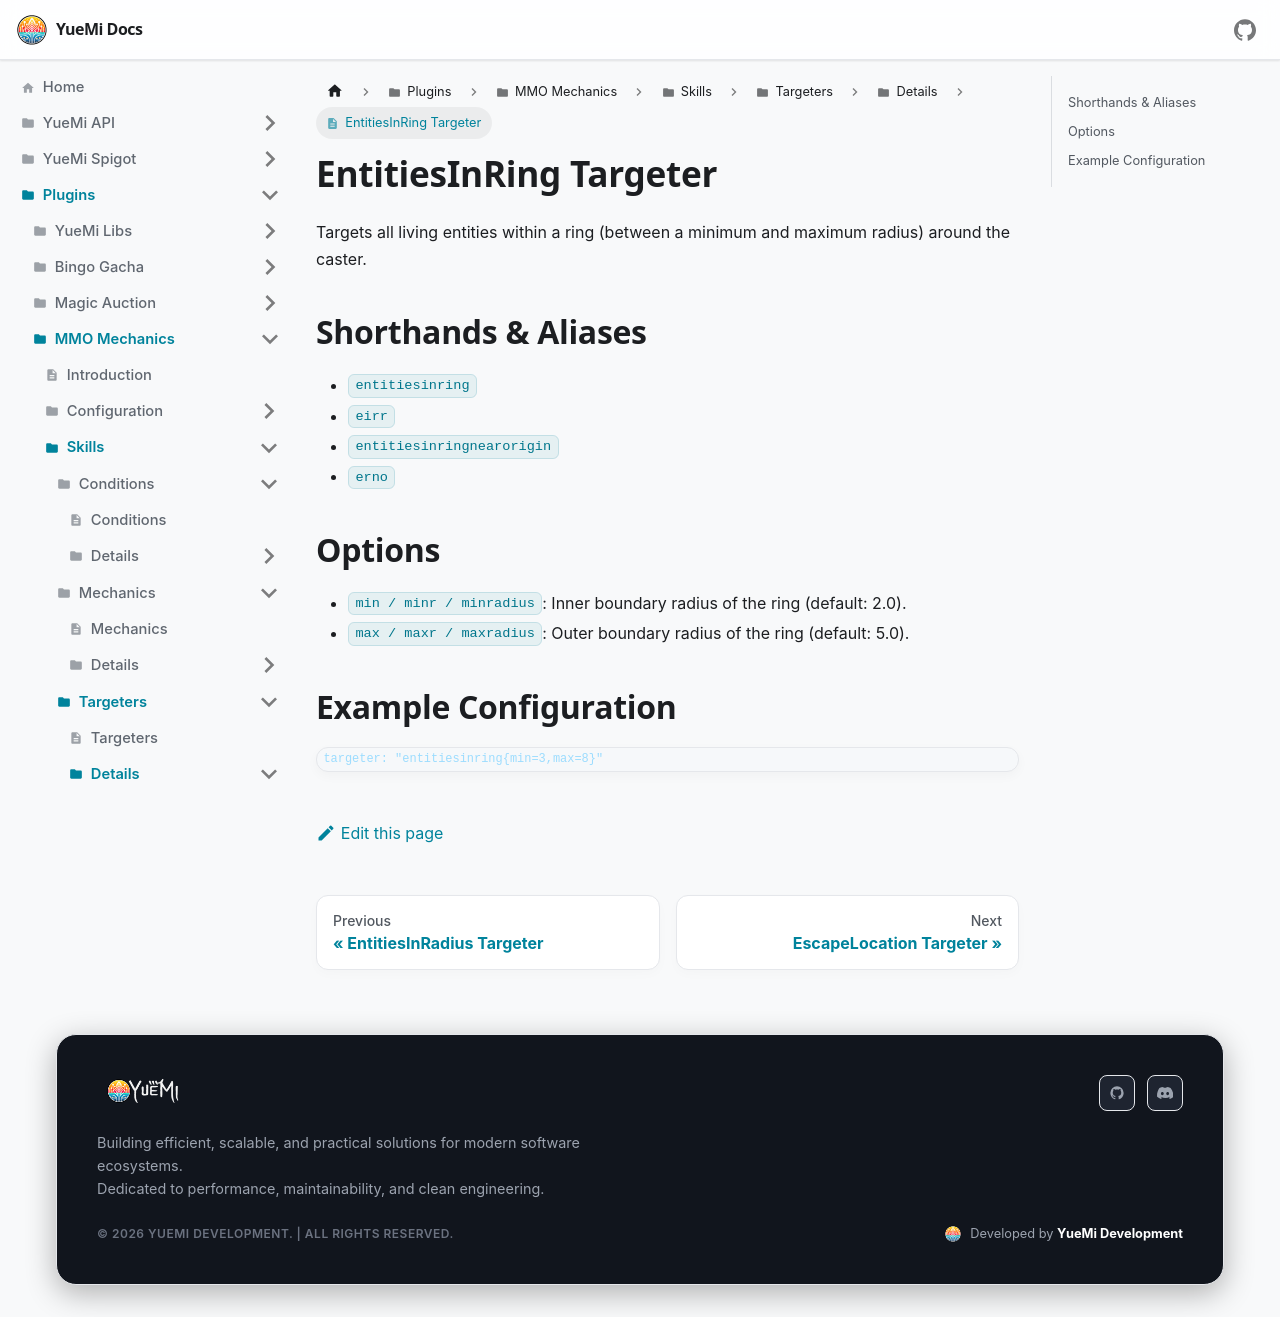

repository: YueMi-Development/YueMi-Docs · page: Plugins/MMO-Mechanics/skills/targeters/details/entitiesinring/index.html · generator: docusaurus

# EntitiesInRing Targeter

Targets all living entities within a ring (between a minimum and maximum radius) around the caster.

## Shorthands & Aliases

- `entitiesinring`
- `eirr`
- `entitiesinringnearorigin`
- `erno`

## Options

- `min / minr / minradius`: Inner boundary radius of the ring (default: 2.0).
- `max / maxr / maxradius`: Outer boundary radius of the ring (default: 5.0).

## Example Configuration

```json5
targeter: "entitiesinring{min=3,max=8}"
```
